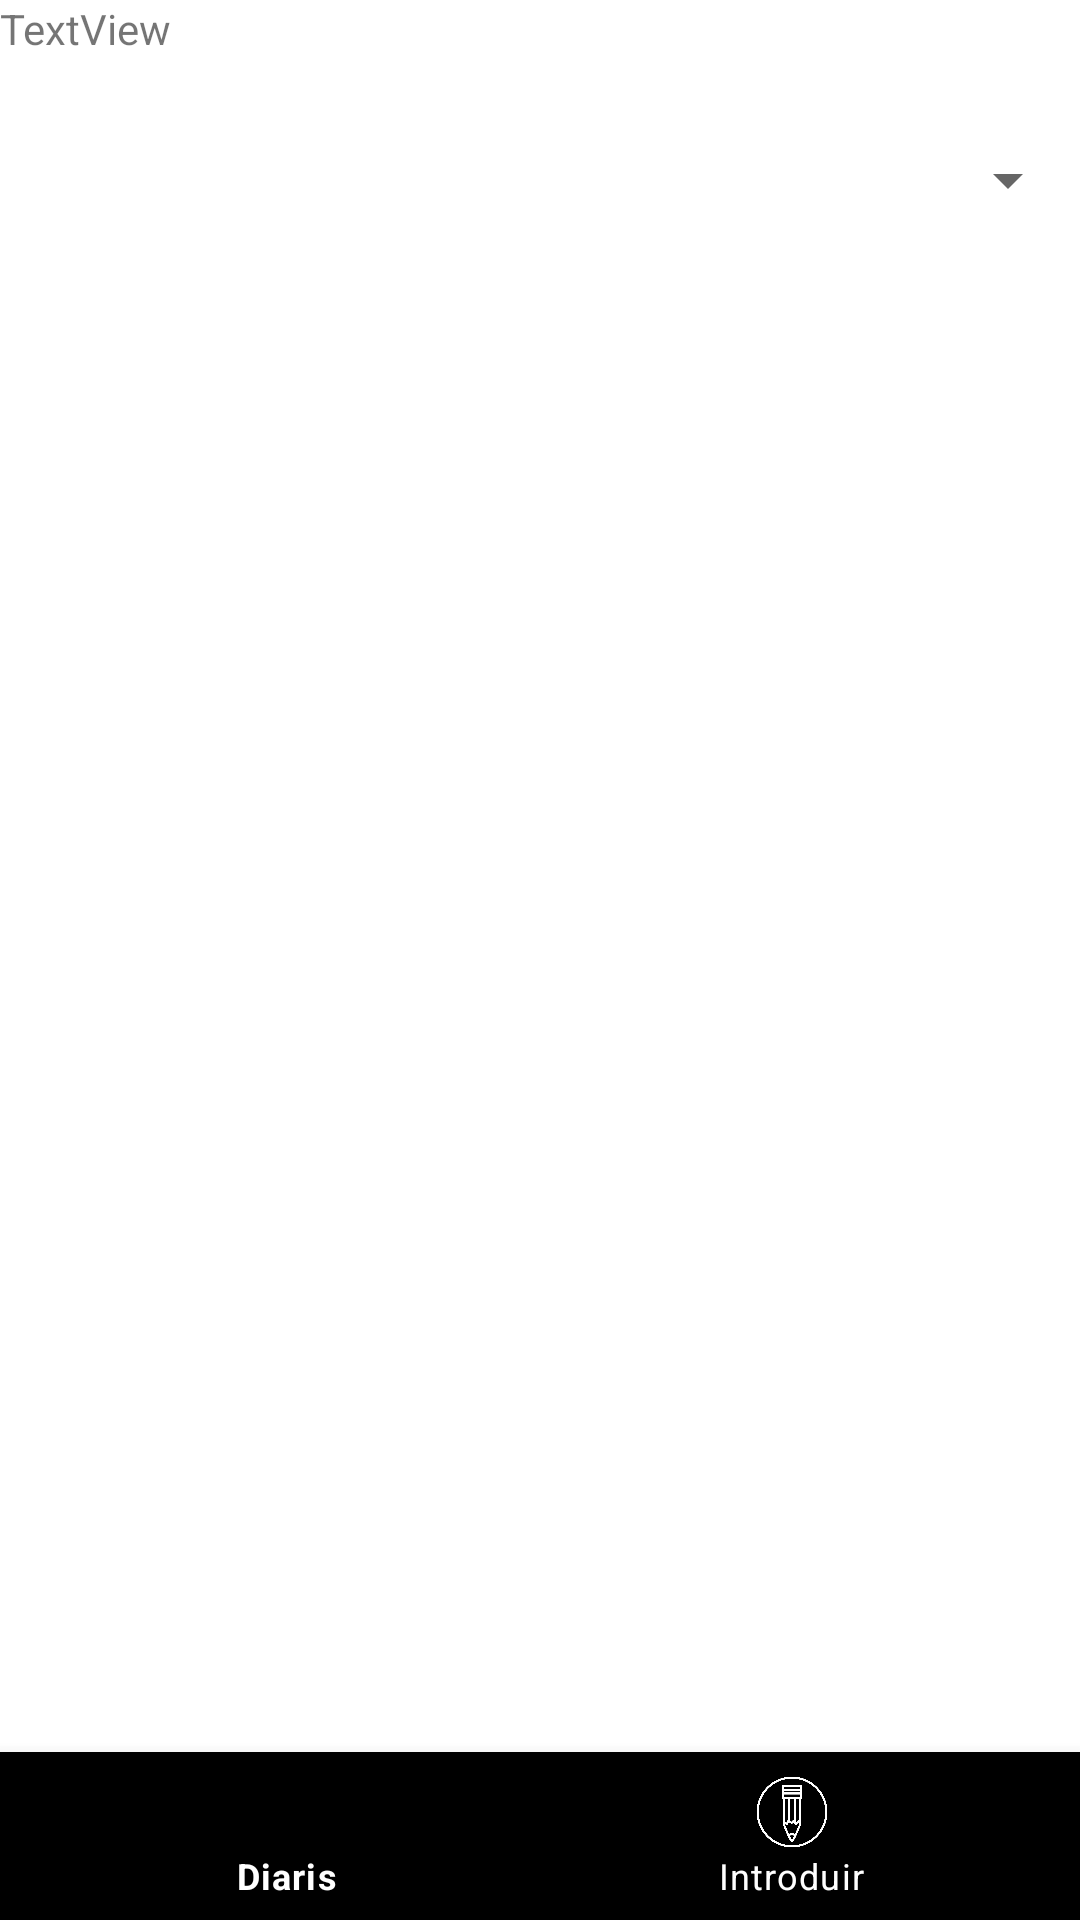

Produce the Android XML layout that renders to this screen, including the resource entries it uses.
<!-- AndroidManifest.xml: application theme Theme.NEWS -->
<!-- res/layout/activity_main.xml -->
<?xml version="1.0" encoding="utf-8"?>
<androidx.constraintlayout.widget.ConstraintLayout xmlns:android="http://schemas.android.com/apk/res/android"
    xmlns:app="http://schemas.android.com/apk/res-auto"
    xmlns:tools="http://schemas.android.com/tools"
    android:layout_width="match_parent"
    android:layout_height="match_parent"
    tools:context=".MainActivity">

    <androidx.recyclerview.widget.RecyclerView

        android:id="@+id/recyclerView"
        android:layout_width="match_parent"
        android:layout_height="wrap_content"
        android:layout_marginTop="72dp"
        app:layout_constraintTop_toTopOf="@id/spinner"
        tools:layout_editor_absoluteX="0dp" />

    <com.google.android.material.bottomnavigation.BottomNavigationView
        android:id="@+id/bnvBotoneraVistaMaps"
        android:layout_width="match_parent"
        android:layout_height="wrap_content"
        android:background="#B53939"
        app:backgroundTint="@color/black"
        app:itemHorizontalTranslationEnabled="false"
        app:itemIconTint="@color/white"
        app:itemTextColor="@color/white"
        app:labelVisibilityMode="labeled"
        app:layout_constraintBottom_toBottomOf="parent"
        app:layout_constraintEnd_toEndOf="parent"
        app:layout_constraintStart_toStartOf="parent"
        app:menu="@menu/botonera_inferior" />

    <Spinner
        android:id="@+id/spinner"
        android:layout_width="match_parent"
        android:layout_height="wrap_content"
        app:layout_constraintBottom_toTopOf="@+id/recyclerView"
        app:layout_constraintEnd_toEndOf="parent"
        app:layout_constraintStart_toStartOf="parent"
        app:layout_constraintTop_toTopOf="parent" />

    <TextView
        android:id="@+id/textView"
        android:layout_width="413dp"
        android:layout_height="28dp"
        android:text="TextView"
        tools:layout_editor_absoluteX="0dp"
        tools:layout_editor_absoluteY="80dp" />
</androidx.constraintlayout.widget.ConstraintLayout>
<!-- resources referenced by this layout -->
<resources>
  <style name="Theme.NEWS" parent="Theme.MaterialComponents.DayNight.DarkActionBar">
          
          <item name="colorPrimary">@color/purple_500</item>
          <item name="colorPrimaryVariant">@color/purple_700</item>
          <item name="colorOnPrimary">@color/white</item>
          
          <item name="colorSecondary">@color/teal_200</item>
          <item name="colorSecondaryVariant">@color/teal_700</item>
          <item name="colorOnSecondary">@color/black</item>
          
          <item name="android:statusBarColor" tools:targetApi="l">?attr/colorPrimaryVariant</item>
          
      </style>
  <!-- not gathered from this repository: default colours our renderer supplied (Android Studio template values) -->
  <color name="purple_500">#FF6200EE</color>
  <color name="purple_700">#FF3700B3</color>
  <color name="teal_200">#FF03DAC5</color>
  <color name="teal_700">#FF018786</color>
  <color name="black">#FF000000</color>
  <color name="white">#FFFFFFFF</color>
</resources>
